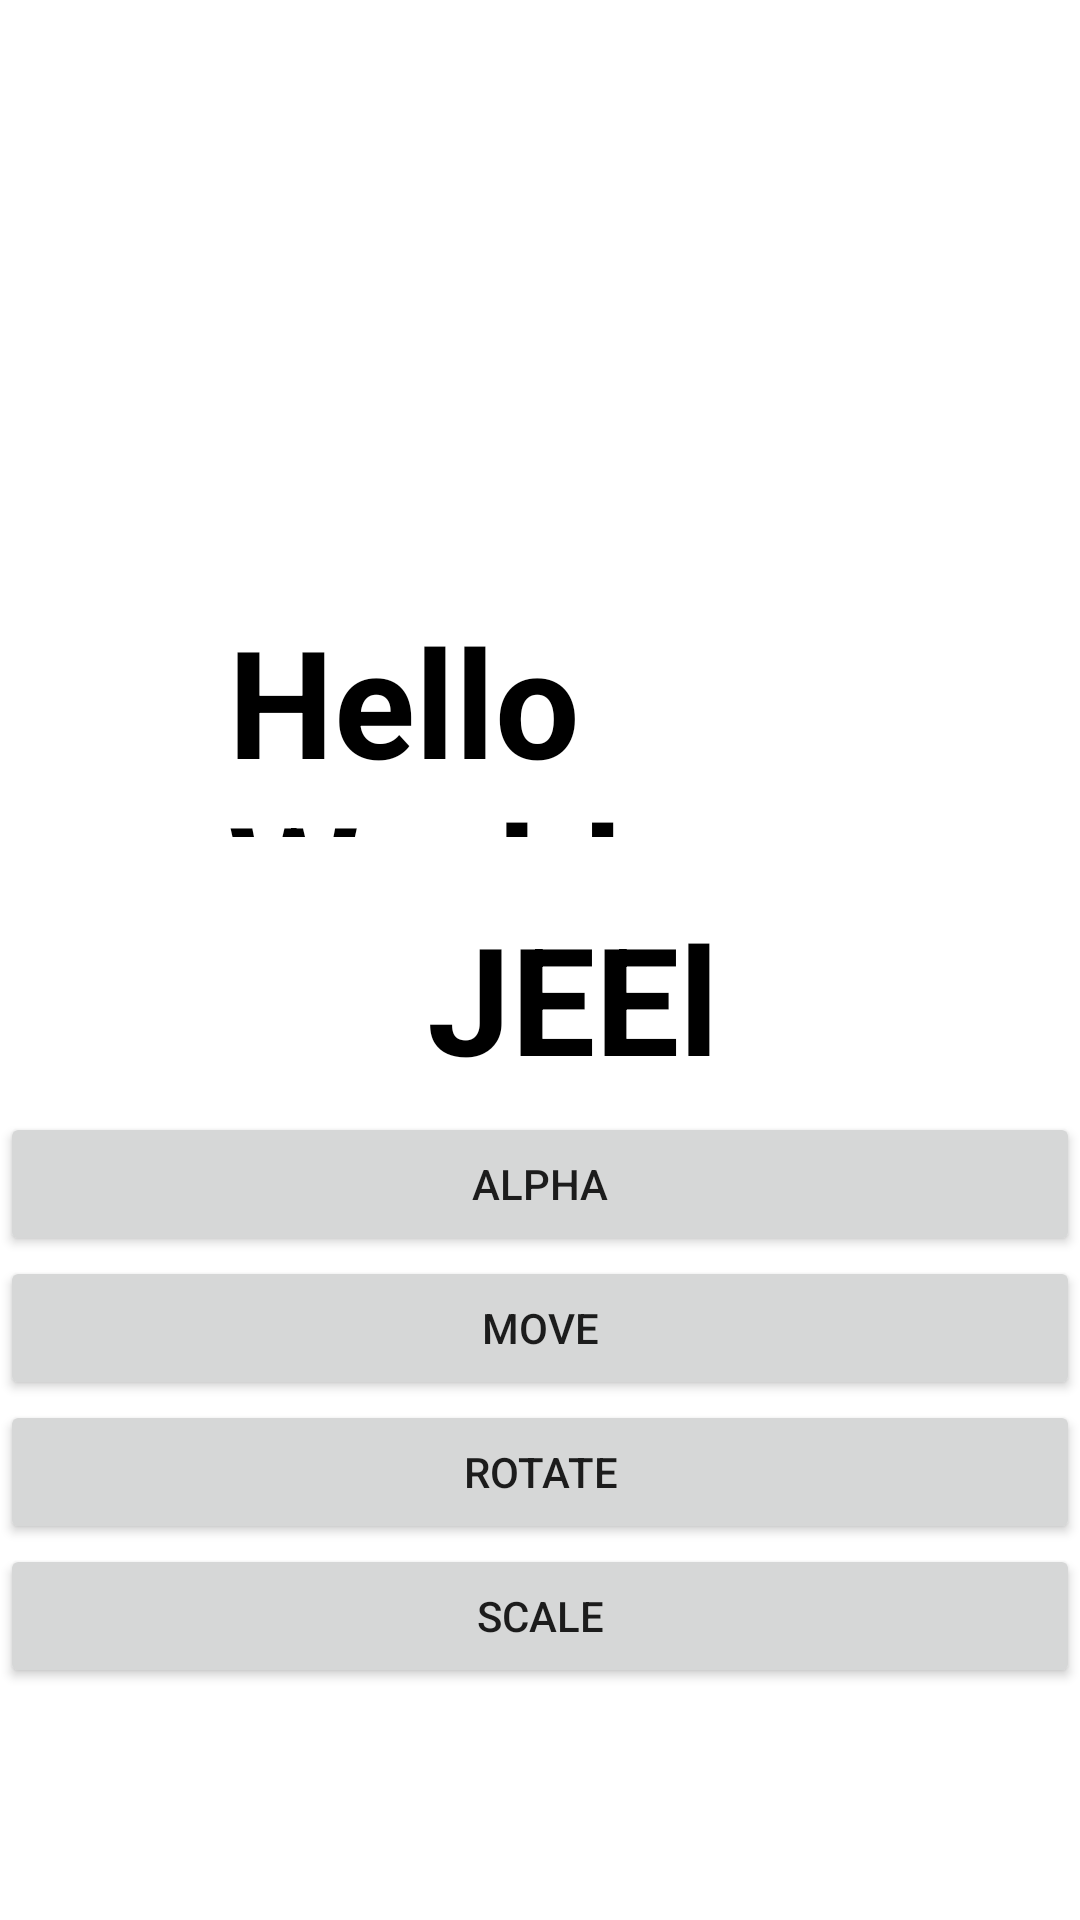

Reconstruct the res/layout file that produces this screen, plus the resources it refers to.
<!-- AndroidManifest.xml: application theme Theme.Splashandanimation -->
<!-- res/layout/activity_main2.xml -->
<?xml version="1.0" encoding="utf-8"?>
<RelativeLayout
    xmlns:android="http://schemas.android.com/apk/res/android"
    xmlns:app="http://schemas.android.com/apk/res-auto"
    xmlns:tools="http://schemas.android.com/tools"
    android:layout_width="match_parent"
    android:layout_height="match_parent"
    tools:context=".MainActivity2">

    <TextView
        android:id="@+id/txt1"
        android:layout_width="275dp"
        android:layout_height="79dp"
        android:layout_alignParentStart="true"
        android:layout_alignParentEnd="true"
        android:layout_marginStart="76dp"
        android:layout_marginTop="200dp"
        android:layout_marginEnd="60dp"
        android:text="Hello World"
        android:textColor="@color/black"
        android:textSize="50sp"
        android:textStyle="bold" />

    <TextView
        android:id="@+id/txt2"
        android:layout_width="275dp"
        android:layout_height="79dp"
        android:layout_alignParentStart="true"
        android:layout_alignParentTop="true"
        android:layout_alignParentEnd="true"
        android:layout_marginStart="79dp"
        android:layout_marginTop="293dp"
        android:layout_marginEnd="57dp"
        android:gravity="center"
        android:text="JEEl"
        android:textColor="@color/black"
        android:textSize="50sp"
        android:textStyle="bold" />

    <LinearLayout
        android:layout_width="match_parent"
        android:layout_height="273dp"
        android:layout_alignParentBottom="true"
        android:layout_marginBottom="-4dp"
        android:orientation="vertical">

        <Button
            android:id="@+id/button2"
            android:layout_width="match_parent"
            android:layout_height="wrap_content"
            android:text="Alpha" />

        <Button
            android:id="@+id/button1"
            android:layout_width="match_parent"
            android:layout_height="wrap_content"
            android:text="move" />

        <Button
            android:id="@+id/button3"
            android:layout_width="match_parent"
            android:layout_height="wrap_content"
            android:text="Rotate" />

        <Button
            android:id="@+id/button4"
            android:layout_width="match_parent"
            android:layout_height="wrap_content"
            android:text="Scale" />
    </LinearLayout>

</RelativeLayout>
<!-- resources referenced by this layout -->
<resources>
  <style name="Theme.Splashandanimation" parent="Theme.MaterialComponents.DayNight.DarkActionBar">
          
          <item name="colorPrimary">@color/purple_500</item>
          <item name="colorPrimaryVariant">@color/purple_700</item>
          <item name="colorOnPrimary">@color/white</item>
          
          <item name="colorSecondary">@color/teal_200</item>
          <item name="colorSecondaryVariant">@color/teal_700</item>
          <item name="colorOnSecondary">@color/black</item>
          
          <item name="android:statusBarColor">?attr/colorPrimaryVariant</item>
          
      </style>
  <!-- not gathered from this repository: default colours our renderer supplied (Android Studio template values) -->
  <color name="purple_500">#FF6200EE</color>
  <color name="purple_700">#FF3700B3</color>
  <color name="teal_200">#FF03DAC5</color>
  <color name="teal_700">#FF018786</color>
  <color name="black">#FF000000</color>
  <color name="white">#FFFFFFFF</color>
</resources>
